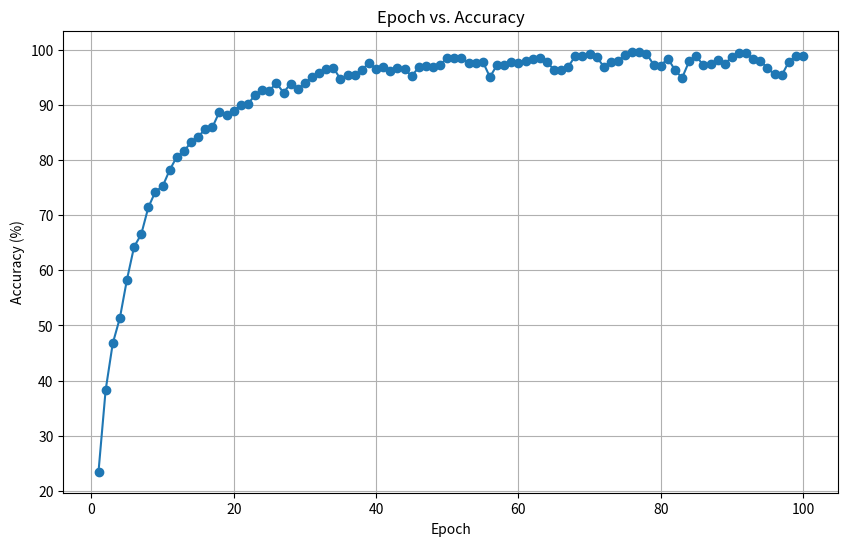

Recreate this plot in Python.
# batch size 2077
import matplotlib.pyplot as plt

# Your data
epochs = list(range(1, 101))
accuracy = [
    23.50, 38.27, 46.74, 51.34, 58.33, 64.26, 66.51, 71.40, 74.28, 75.19,
    78.17, 80.56, 81.55, 83.23, 84.22, 85.57, 85.92, 88.73, 88.08, 88.93,
    89.94, 90.10, 91.79, 92.66, 92.56, 93.93, 92.19, 93.85, 92.79, 93.92,
    94.96, 95.71, 96.55, 96.72, 94.63, 95.44, 95.44, 96.26, 97.63, 96.47,
    96.86, 96.08, 96.62, 96.44, 95.21, 96.76, 96.98, 96.82, 97.27, 98.45,
    98.47, 98.55, 97.48, 97.51, 97.81, 95.02, 97.21, 97.15, 97.76, 97.48,
    98.00, 98.33, 98.42, 97.80, 96.32, 96.27, 96.90, 98.83, 98.88, 99.13,
    98.66, 96.91, 97.81, 97.99, 98.96, 99.61, 99.48, 99.28, 97.25, 97.09,
    98.38, 96.31, 94.86, 97.89, 98.80, 97.13, 97.33, 98.09, 97.34, 98.74,
    99.43, 99.42, 98.32, 97.99, 96.61, 95.49, 95.33, 97.77, 98.86, 98.77,
]

# Create the plot
plt.figure(figsize=(10, 6))
plt.plot(epochs, accuracy, marker='o', linestyle='-')
plt.title('Epoch vs. Accuracy')
plt.xlabel('Epoch')
plt.ylabel('Accuracy (%)')
plt.grid(True)

# Show the plot
plt.show()
